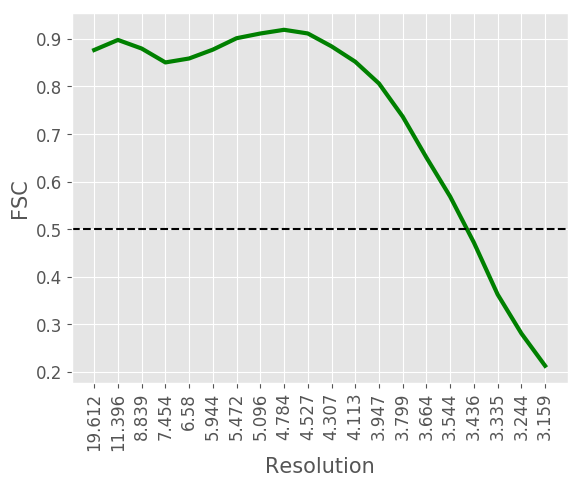

Source data for this figure (header and first rows):
#resolution, fsc
19.61, 0.8766
11.4, 0.8978
8.839, 0.8797
7.454, 0.8505
6.58, 0.8588
5.944, 0.8774
5.472, 0.9014
5.096, 0.9113
4.784, 0.9191
4.527, 0.9114
4.307, 0.8843
4.113, 0.852
3.947, 0.8062
3.799, 0.7366
3.664, 0.6505
3.544, 0.5684
3.436, 0.4717
3.335, 0.3627
3.244, 0.2808
3.159, 0.2127
